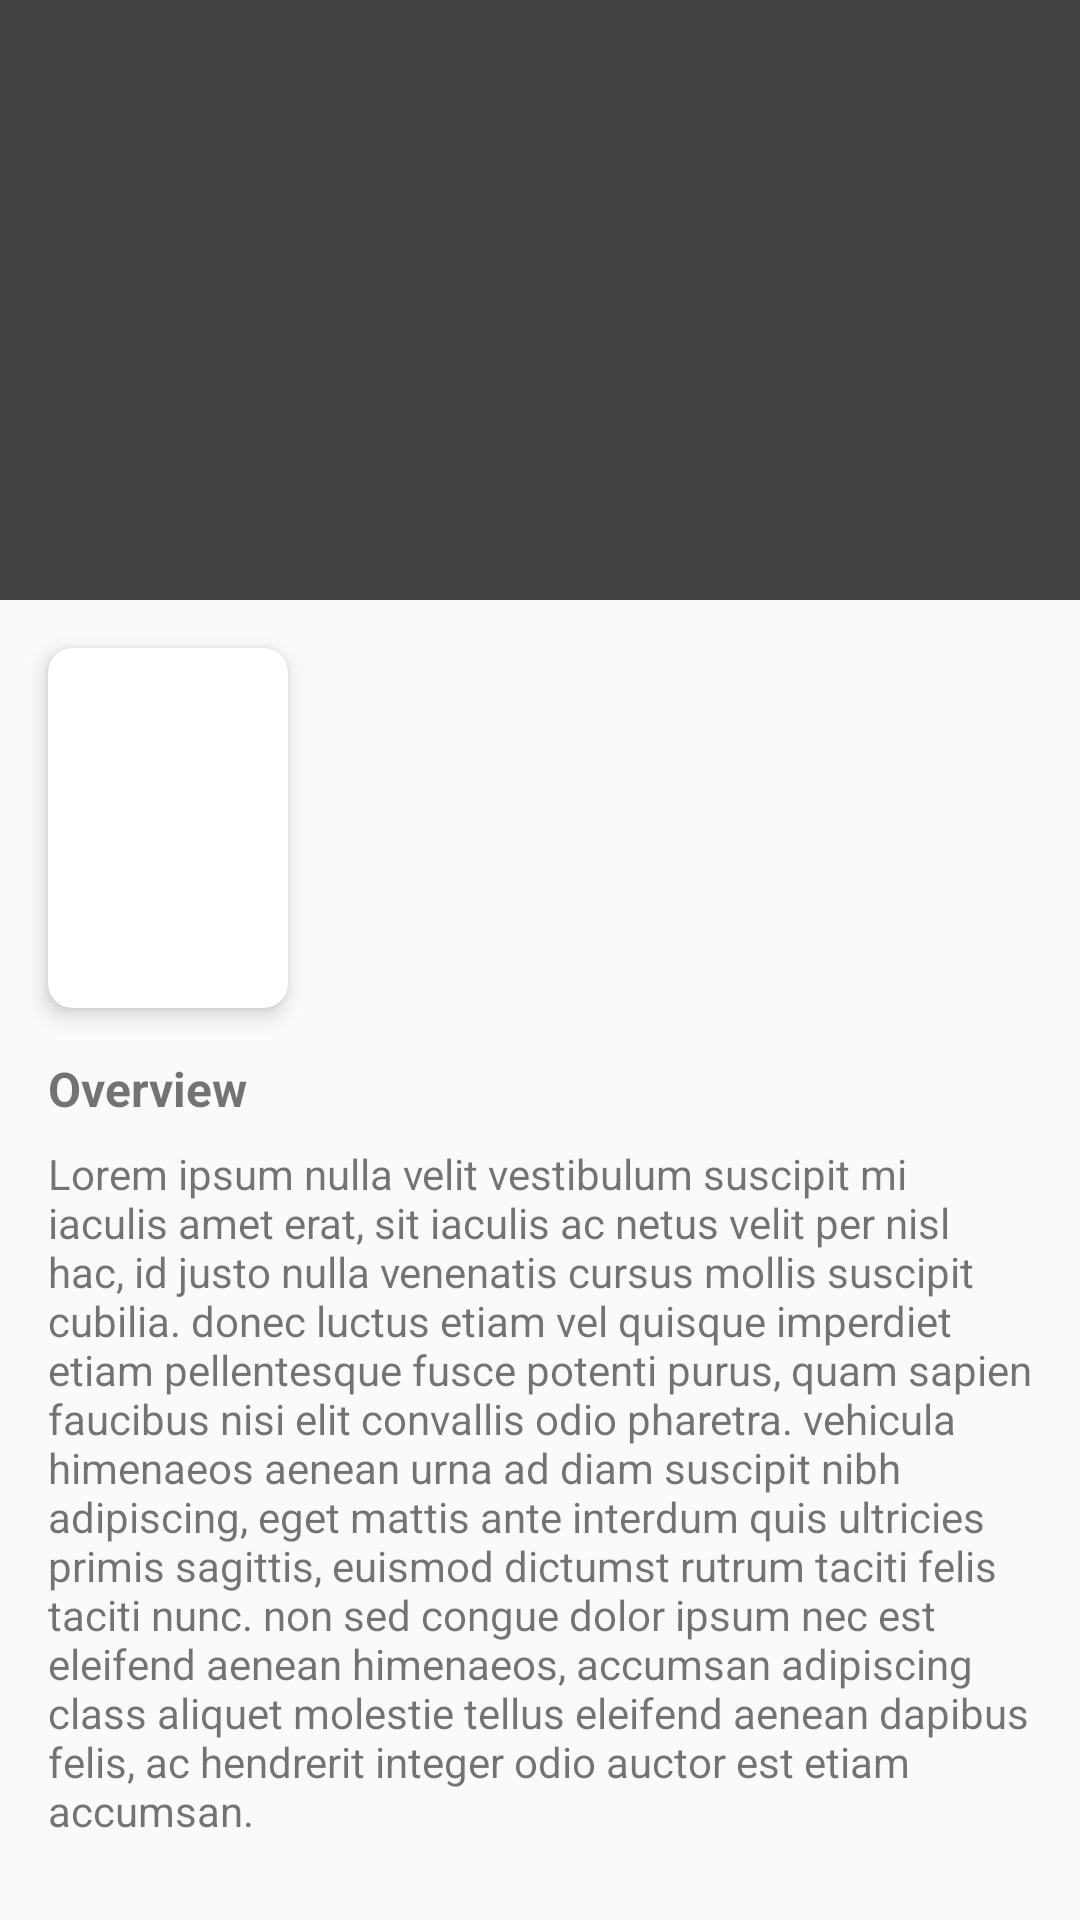

Write the Android layout XML for this screen, with the resource values it uses.
<!-- AndroidManifest.xml: application theme AppTheme -->
<!-- res/layout/movie_detail_fragment.xml -->
<?xml version="1.0" encoding="utf-8"?>
<android.support.design.widget.CoordinatorLayout
    xmlns:tools="http://schemas.android.com/tools"
    xmlns:android="http://schemas.android.com/apk/res/android"
    xmlns:app="http://schemas.android.com/apk/res-auto"
    android:id="@+id/swipeToRefresh"
    android:layout_width="match_parent"
    android:layout_height="match_parent"
    tools:context=".view.MovieDetailFragment">

    <android.support.design.widget.AppBarLayout
        android:id="@+id/appBarLayout"
        android:layout_width="match_parent"
        android:layout_height="200dp"
        android:fitsSystemWindows="true"
        android:theme="@style/AppTheme.AppBarOverlay">

        <android.support.design.widget.CollapsingToolbarLayout
            android:id="@+id/collapsingToolbar"
            android:layout_width="match_parent"
            android:layout_height="match_parent"
            app:contentScrim="@color/colorPrimary"
            app:layout_scrollFlags="scroll|exitUntilCollapsed">

            <ImageView
                android:id="@+id/movieBanner"
                android:layout_width="match_parent"
                android:layout_height="match_parent"
                android:src="@drawable/ic_image_placeholder"
                android:foreground="@color/colorBlack20"/>

            <android.support.v7.widget.Toolbar
                android:id="@+id/toolbar"
                android:layout_width="match_parent"
                android:layout_height="?attr/actionBarSize"
                android:minHeight="?attr/actionBarSize"
                app:layout_collapseMode="pin"
                app:popupTheme="@style/AppTheme.PopupOverlay"
                app:layout_scrollFlags="scroll|enterAlways"/>

        </android.support.design.widget.CollapsingToolbarLayout>

    </android.support.design.widget.AppBarLayout>
    <android.support.v4.widget.NestedScrollView
        android:layout_width="match_parent"
        android:layout_height="match_parent"
        android:paddingBottom="40dp"
        android:clipToPadding="false"
        app:layout_behavior="@string/appbar_scrolling_view_behavior">

        <android.support.constraint.ConstraintLayout
            android:layout_width="match_parent"
            android:layout_height="wrap_content">

            <android.support.v7.widget.CardView
                android:id="@+id/imageContainer"
                android:layout_width="80dp"
                android:layout_height="0dp"
                app:cardElevation="4dp"
                app:cardCornerRadius="8dp"
                app:layout_constraintStart_toStartOf="parent"
                app:layout_constraintTop_toTopOf="parent"
                app:layout_constraintDimensionRatio="H,80:120"
                android:layout_margin="16dp">

                <ImageView
                    android:id="@+id/posterImageView"
                    android:layout_width="match_parent"
                    android:layout_height="match_parent"
                    android:importantForAccessibility="no"
                    android:scaleType="centerCrop"
                    android:src="@drawable/placeholder"/>

            </android.support.v7.widget.CardView>

            <android.support.v7.widget.AppCompatTextView
                android:id="@+id/titleTextView"
                android:layout_width="0dp"
                android:layout_height="wrap_content"
                android:gravity="center_vertical"
                android:ellipsize="end"
                android:maxLines="2"
                android:textStyle="bold"
                android:layout_marginStart="16dp"
                android:layout_marginEnd="16dp"
                android:textSize="16sp"
                app:layout_constraintTop_toTopOf="@id/imageContainer"
                app:layout_constraintStart_toEndOf="@id/imageContainer"
                app:layout_constraintEnd_toEndOf="parent"
                app:layout_constraintBottom_toTopOf="@id/releaseDateTextView"
                tools:text="Titanic"/>

            <android.support.v7.widget.AppCompatTextView
                android:id="@+id/releaseDateTextView"
                android:layout_width="wrap_content"
                android:layout_height="wrap_content"
                android:layout_marginStart="16dp"
                android:textSize="12sp"
                android:textStyle="italic|bold"
                app:layout_constraintTop_toBottomOf="@id/titleTextView"
                app:layout_constraintStart_toEndOf="@id/imageContainer"
                app:layout_constraintBottom_toTopOf="@id/genresTextView"
                tools:text="19/12/1997" />

            <android.support.v7.widget.AppCompatTextView
                android:id="@+id/genresTextView"
                android:layout_width="0dp"
                android:layout_height="wrap_content"
                android:layout_below="@id/titleTextView"
                android:layout_marginStart="16dp"
                android:layout_marginEnd="16dp"
                android:ellipsize="end"
                android:maxLines="4"
                android:textSize="14sp"
                app:layout_constraintStart_toEndOf="@id/imageContainer"
                app:layout_constraintTop_toBottomOf="@id/releaseDateTextView"
                app:layout_constraintEnd_toEndOf="parent"
                app:layout_constraintBottom_toBottomOf="@id/imageContainer"
                tools:text="Drama, Romance, Thriller, Drama, Romance, Thriller"/>

            <android.support.v7.widget.AppCompatTextView
                android:id="@+id/overviewTitleTextView"
                android:layout_width="0dp"
                android:layout_height="wrap_content"
                android:layout_below="@id/titleTextView"
                android:layout_marginTop="16dp"
                android:layout_marginStart="16dp"
                android:layout_marginEnd="16dp"
                android:textSize="16sp"
                android:textStyle="bold"
                android:text="@string/overview"
                app:layout_constraintTop_toBottomOf="@id/imageContainer"
                app:layout_constraintStart_toStartOf="parent" />

            <android.support.v7.widget.AppCompatTextView
                android:id="@+id/overviewTextView"
                android:layout_width="0dp"
                android:layout_height="wrap_content"
                android:layout_below="@id/titleTextView"
                android:layout_marginTop="8dp"
                android:layout_marginStart="16dp"
                android:layout_marginEnd="16dp"
                android:textSize="14sp"
                android:text="@string/loremIpsun"
                app:layout_constraintTop_toBottomOf="@id/overviewTitleTextView"
                app:layout_constraintStart_toStartOf="parent"
                app:layout_constraintEnd_toEndOf="parent" />

        </android.support.constraint.ConstraintLayout>
    </android.support.v4.widget.NestedScrollView>
</android.support.design.widget.CoordinatorLayout>
<!-- resources referenced by this layout -->
<resources>
  <color name="colorBlack20">#32000000</color>
  <color name="colorPrimary">#424242</color>
  <string name="loremIpsun" translatable="false">Lorem ipsum nulla velit vestibulum suscipit mi iaculis amet erat, sit iaculis ac netus velit per nisl hac, id justo nulla venenatis cursus mollis suscipit cubilia. donec luctus etiam vel quisque imperdiet etiam pellentesque fusce potenti purus, quam sapien faucibus nisi elit convallis odio pharetra. vehicula himenaeos aenean urna ad diam suscipit nibh adipiscing, eget mattis ante interdum quis ultricies primis sagittis, euismod dictumst rutrum taciti felis taciti nunc. non sed congue dolor ipsum nec est eleifend aenean himenaeos, accumsan adipiscing class aliquet molestie tellus eleifend aenean dapibus felis, ac hendrerit integer odio auctor est etiam accumsan. </string>
  <string name="overview">Overview</string>
  <style name="AppTheme.AppBarOverlay" parent="ThemeOverlay.AppCompat.Dark.ActionBar" />
  <style name="AppTheme.PopupOverlay" parent="ThemeOverlay.AppCompat.Light" />
  <style name="AppTheme" parent="Theme.AppCompat.Light.NoActionBar">
          <item name="colorPrimary">@color/colorPrimary</item>
          <item name="colorPrimaryDark">@color/colorPrimaryDark</item>
          <item name="colorAccent">@color/colorAccent</item>
      </style>
  <color name="colorPrimaryDark">#1B1B1B</color>
  <color name="colorAccent">@color/colorPrimary</color>
</resources>
